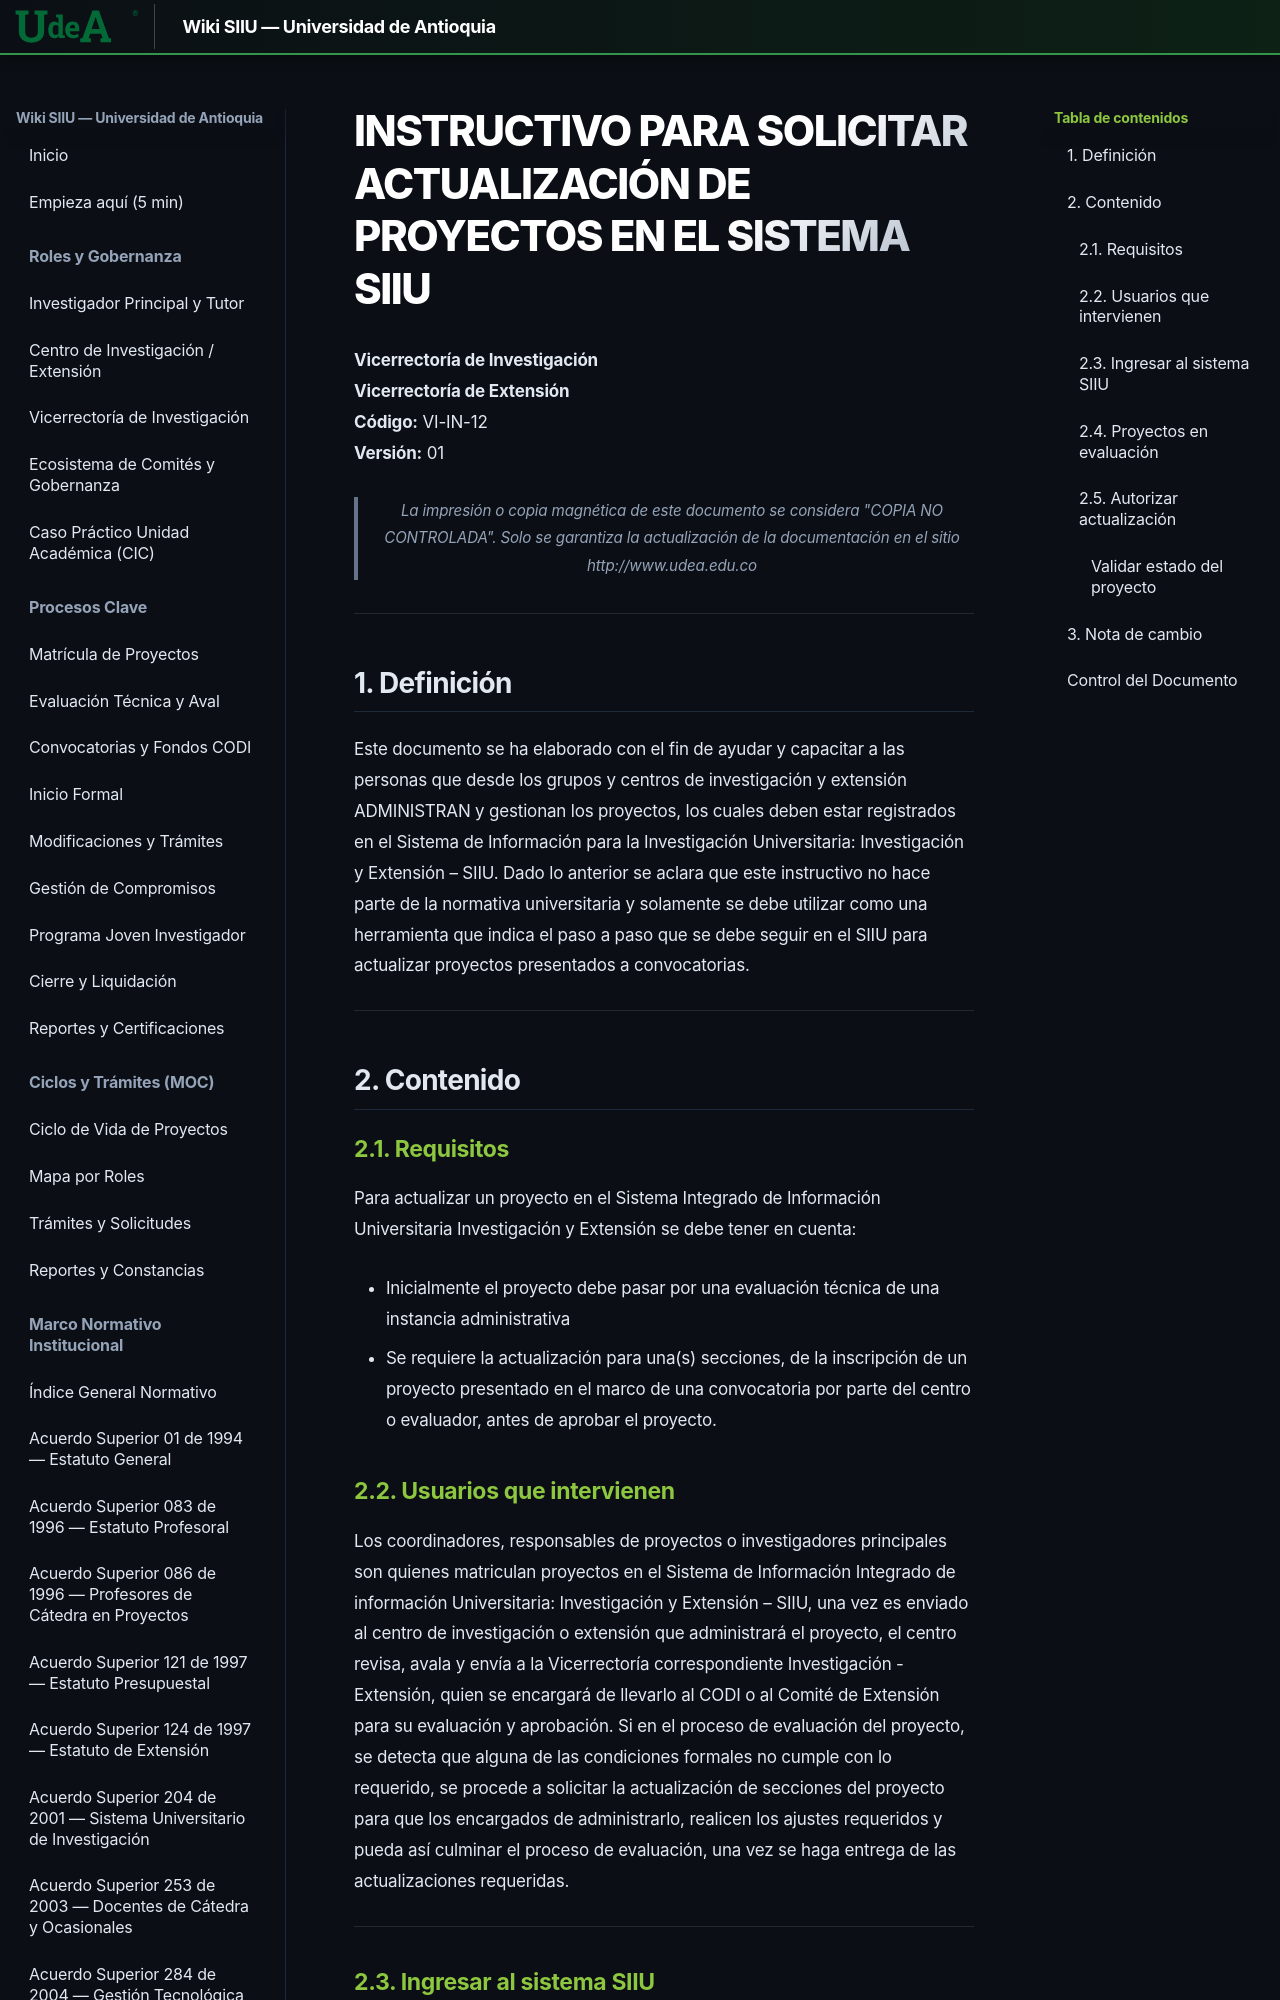

repository: Colors-svg/Wiki · page: archivo_maestro/VI-IN-12/index.html · generator: mkdocs

---
codigo: VI-IN-12
titulo: Instructivo para solicitar actualización de proyectos en el sistema SIIU
version: 01
fecha_aprobacion: 12-ABR-2024
elaboro: Sandra Patricia Zabala Orrego (Contratista, Vicerrectoría Investigación)
reviso: Kerlin Yohana Bedoya Agudelo (Analista de Procesos, División de Arquitectura de Procesos)
aprobo: Gloria Valencia Bustamante (Asistente, Vicerrectoría de Investigación)
estado: Vigente
tipo_documento: Instructivo
sistema: SIIU
entidad: Universidad de Antioquia - Vicerrectoría de Investigación / Vicerrectoría de Extensión
---

# INSTRUCTIVO PARA SOLICITAR ACTUALIZACIÓN DE PROYECTOS EN EL SISTEMA SIIU

**Vicerrectoría de Investigación**  
**Vicerrectoría de Extensión**  
**Código:** VI-IN-12  
**Versión:** 01  

> *La impresión o copia magnética de este documento se considera "COPIA NO CONTROLADA". Solo se garantiza la actualización de la documentación en el sitio http://www.udea.edu.co*

---

## 1. Definición

Este documento se ha elaborado con el fin de ayudar y capacitar a las personas que desde los grupos y centros de investigación y extensión ADMINISTRAN y gestionan los proyectos, los cuales deben estar registrados en el Sistema de Información para la Investigación Universitaria: Investigación y Extensión – SIIU. Dado lo anterior se aclara que este instructivo no hace parte de la normativa universitaria y solamente se debe utilizar como una herramienta que indica el paso a paso que se debe seguir en el SIIU para actualizar proyectos presentados a convocatorias.

---

## 2. Contenido
